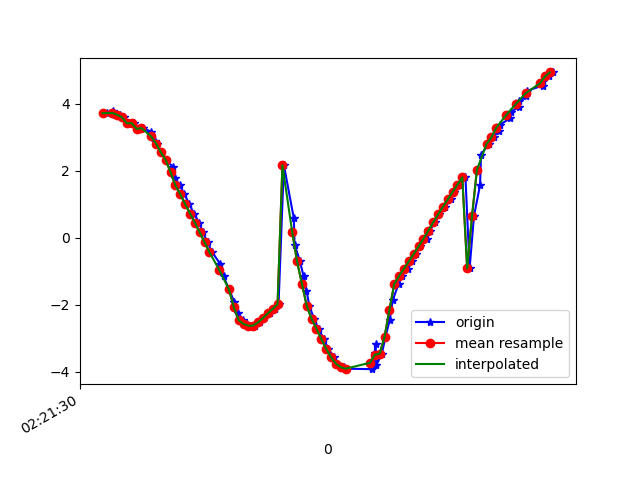

Data behind this chart, as committed beside it:
1617848491077, 544134652099004, 3.7177446, -5.64137, 7.098828
1617848491102, 544134671329774, 3.789, -5.657, 7.049
1617848491111, 544134690560544, 3.665, -5.693, 7.085
1617848491131, 544134709791314, 3.673, -5.843, 6.957
1617848491149, 544134729022084, 3.595, -5.853, 6.99
1617848491169, 544134748252854, 3.417, -6.021, 6.937
1617848491188, 544134767483624, 3.422, -6.014, 6.94
1617848491207, 544134786714394, 3.251, -6.094, 6.952
1617848491225, 544134805945164, 3.275, -6.259, 6.792
1617848491260, 544134825175934, 3.167, -6.381, 6.73
1617848491276, 544134844406704, 2.881, -6.714, 6.531
1617848491285, 544134863637474, 2.813, -7.023, 6.229
1617848491302, 544134882868244, 2.549, -7.478, 5.799
1617848491321, 544134902099014, 2.32, -8.103, 5
1617848491349, 544134921329784, 2.124, -8.517, 4.357
1617848491358, 544134940560554, 1.776, -8.875, 3.758
1617848491378, 544134959791324, 1.561, -9.195, 3.009
1617848491397, 544134979022094, 1.299, -9.42, 2.369
1617848491417, 544134998252864, 1.003, -9.622, 1.564
1617848491436, 544135017483634, 0.7233, -9.755, 0.6042
1617848491457, 544135036714404, 0.4518, -9.778, -0.4853
1617848491473, 544135055945174, 0.1592, -9.698, -1.404
1617848491492, 544135075175944, -0.1378, -9.621, -1.857
1617848491511, 544135094406714, -0.4303, -9.597, -1.938
1617848491543, 544135113637484, -0.7693, -9.58, -1.918
1617848491558, 544135132868254, -1.151, -9.54, -1.924
1617848491580, 544135152099024, -1.539, -9.465, -2.022
1617848491602, 544135171329794, -1.91, -9.349, -2.232
1617848491618, 544135190560564, -2.234, -9.205, -2.511
1617848491637, 544135209910181, -2.461, -9.062, -2.804
1617848491655, 544135229140951, -2.572, -8.952, -3.049
1617848491678, 544135248371721, -2.625, -8.879, -3.212
1617848491686, 544135267602491, -2.62, -8.829, -3.349
1617848491708, 544135286833261, -2.522, -8.77, -3.573
1617848491726, 544135306064031, -2.398, -8.702, -3.816
1617848491748, 544135325294801, -2.257, -8.63, -4.057
1617848491770, 544135344525571, -2.121, -8.582, -4.23
1617848491784, 544135363756341, -1.982, -8.604, -4.252
1617848491806, 544135382987111, 2.167, -8.341, -4.666
1617848491847, 544135402217881, 0.5769, -8.874, -4.117
1617848491850, 544135421448651, -0.2042, -9.21, -3.342
1617848491872, 544135440679421, -0.6962, -9.477, -2.398
1617848491887, 544135459910191, -1.149, -9.602, -1.59
1617848491899, 544135479140961, -1.583, -9.61, -1.089
1617848491911, 544135498371731, -2.034, -9.563, -0.6742
1617848491930, 544135517602501, -2.418, -9.495, -0.2095
1617848491949, 544135536833271, -2.716, -9.41, 0.3338
1617848491970, 544135556064041, -3.023, -9.253, 1.134
1617848491989, 544135575294811, -3.31, -8.966, 2.167
1617848492011, 544135594525581, -3.568, -8.484, 3.366
1617848492026, 544135613756351, -3.759, -7.815, 4.565
1617848492054, 544135632987121, -3.86, -6.977, 5.698
1617848492067, 544135652217891, -3.907, -5.896, 6.784
1617848492169, 544135671448661, -3.921, -4.68, 7.665
1617848492170, 544135690679431, -3.865, -3.604, 8.253
1617848492173, 544135709910201, -3.692, -2.912, 8.598
1617848492179, 544135729140971, -3.445, -2.516, 8.823
1617848492183, 544135748371741, -3.167, -2.213, 9.006
1617848492186, 544135767602511, -3.811, -4.763, 7.67
1617848492209, 544135786833281, -3.459, -2.984, 8.67
1617848492224, 544135806064051, -2.956, -1.986, 9.13
... 35 more rows
